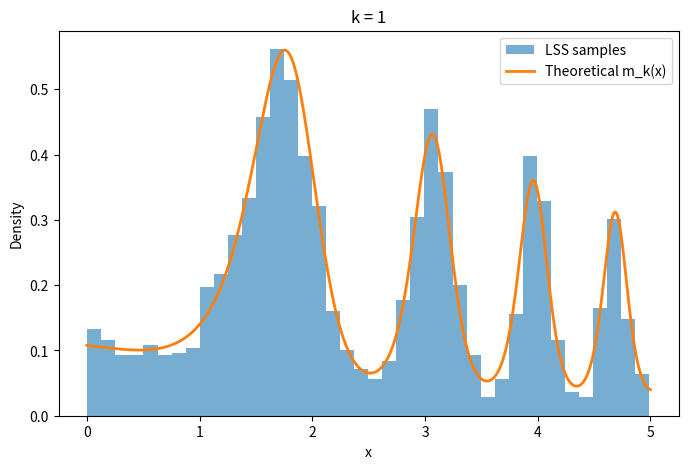
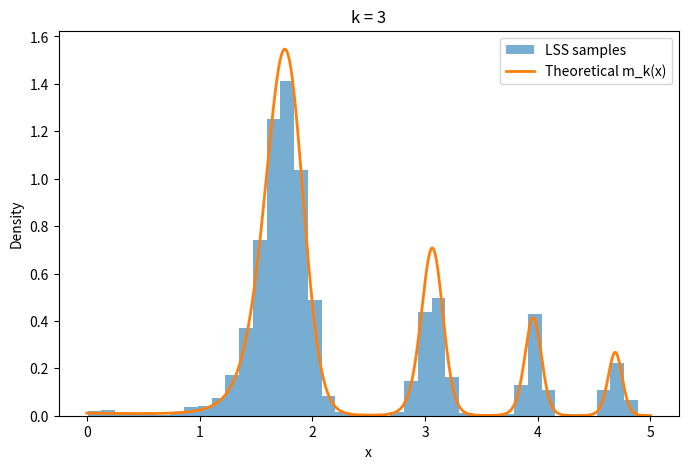
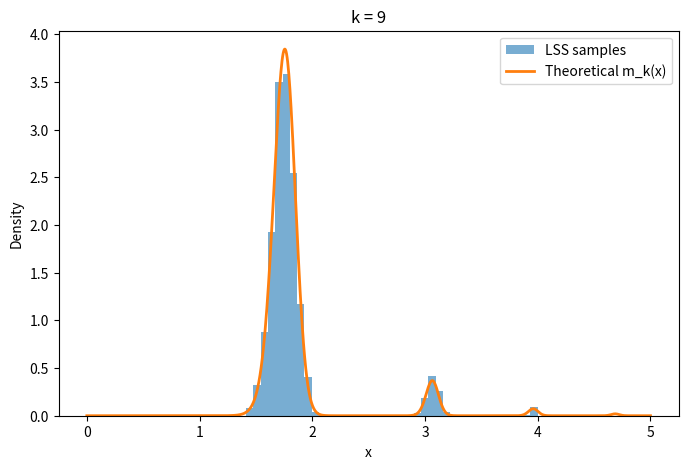

Python code for these plots, in order:
import numpy as np

# chosen objective (as used in the paper also in the eg)
def f(x):
    return np.cos(x**2) + x/5 + 1

def theoretical_mk(x_grid, k):

    unnormalized = np.exp(-k * f(x_grid))

    Z = np.trapezoid(unnormalized, x_grid)

    mk = unnormalized / Z

    return mk

np.random.seed(42)

def lss_progo_1d(
        f, N, x0, burn_in, k, theta, seed=None
):

    # print (f(0))
    # print (f(5))
    # print (f(1.756))

    # Initialising the variables (randomly)
    # OVERWRITE
    # N = 2000
    # burn_in = 2000
    # k = 1

    x = x0

    # the thesis had an inconsistency on initialisation of w, i used a different way and will see how it affects the results in the experiment
    w = f(x) + np.random.exponential(scale=1/k)

    # initialising s via the gamma distribution
    # OVERWRITE
    # theta = 20.0

    s= np.random.gamma(
        shape = 2, #as idescribed in the paper
        scale = theta
    )

    l =  np.random.uniform(
        x-s/2,
        x+s/2 
    )

    samples = []
    # Total iterations = burn-in + required samples
    for t in range(N + burn_in):
        # initialising the interval limits [a,b]
        a = l-s/2
        b = l+s/2
        # CLIP THE INTERVAL FOR THE SELECTED DOMAIN
        a = max(a, 0)
        b = min(b, 5)

        # iterating to get slice samples
        while True:
            x_proposed = np.random.uniform(a,b)

            if f(x_proposed) <w:
                break

            if x_proposed < x:
                a = max(a, x_proposed)

            else:
                b = min(b, x_proposed)
        # Accepted sample
        x=x_proposed

        # update w:
        w = f(x) + np.random.exponential(scale=1/k)
        # update s:
        s = np.random.exponential(scale=theta) + 2*abs(l-x)
        # update l:
        l = np.random.uniform(x-s/2, x+s/2)

        if t>= burn_in:
            samples.append(x)

    return np.array(samples)

# ----------------------------------------------------

def progo_1d(N, x0, burn_in, T, theta):


    k = 5.0

    best_x = None
    best_f = np.inf

    for t in range(T):
        # sample from m_k using LSS
        samples = lss_progo_1d(
            f=f,
            N=N,
            x0=x0,
            burn_in=burn_in,
            k=k,
            theta=theta
            
        )

        x=x0
        # finding sample with max m_k:
        log_density = -k*np.array([f(x) for x in samples])

        best_index = np.argmax(log_density)

        x1 = samples[best_index]

        # now see best objective value"
        if f(x1) < best_f:
            best_f = f(x1)
            best_x = x1

        # increase k
        k = np.e*k
        print(
            f"Iteration {t+1}: "
            f"k={k:.4f}, "
            f"x={x1:.6f}, "
            f"f(x)={f(x1):.6f}"
        )

    return best_f, best_x

# -------------------------------
x_grid = np.linspace(0, 5, 10000)

for k in [0, 1, 3, 9]:

    mk = theoretical_mk(x_grid, k)

    area = np.trapezoid(mk, x_grid)

    print(f"k={k}, integral of m_k =", area)
# --------------------------------
best_f, best_x = progo_1d(
    N=200,
    x0=2.0,
    burn_in=200,
    T=5,
    theta=20.0,
)

print("Best x:", best_x)
print("Best f:", best_f)

# ------------------------
import matplotlib.pyplot as plt


x_grid = np.linspace(0, 5, 1000)

for k in [1, 3, 9]:

    # Generate samples using LSS
    samples = lss_progo_1d(
        f=f,
        N=2000,
        x0=2.0,
        burn_in=2000,
        k=k,
        theta=20.0
    )

    # Calculate theoretical m_k(x)
    mk = theoretical_mk(x_grid, k)

    # Plot both
    plt.figure(figsize=(8, 5))

    plt.hist(
        samples,
        bins=40,
        density=True,
        alpha=0.6,
        label="LSS samples"
    )

    plt.plot(
        x_grid,
        mk,
        linewidth=2,
        label="Theoretical m_k(x)"
    )

    plt.xlabel("x")
    plt.ylabel("Density")
    plt.title(f"k = {k}")
    plt.legend()

    plt.show()
